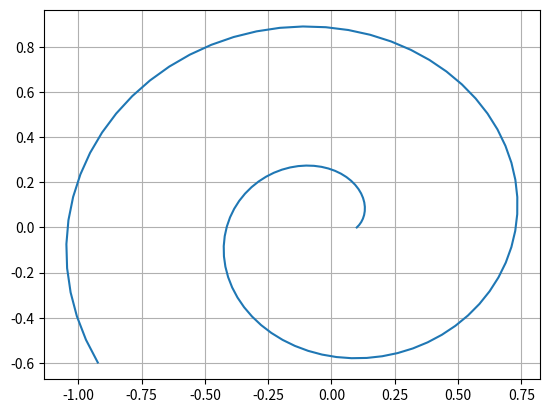

Here is the Python script that generated this plot:
import numpy as np
import matplotlib.pyplot as plt

a = 0.1
b = 0.1
t = np.linspace(0, 10, 100)
x = (a + b*t) * np.cos(t)
y = (a + b*t) * np.sin(t)
plt.plot(x, y)
plt.grid()
plt.show()
